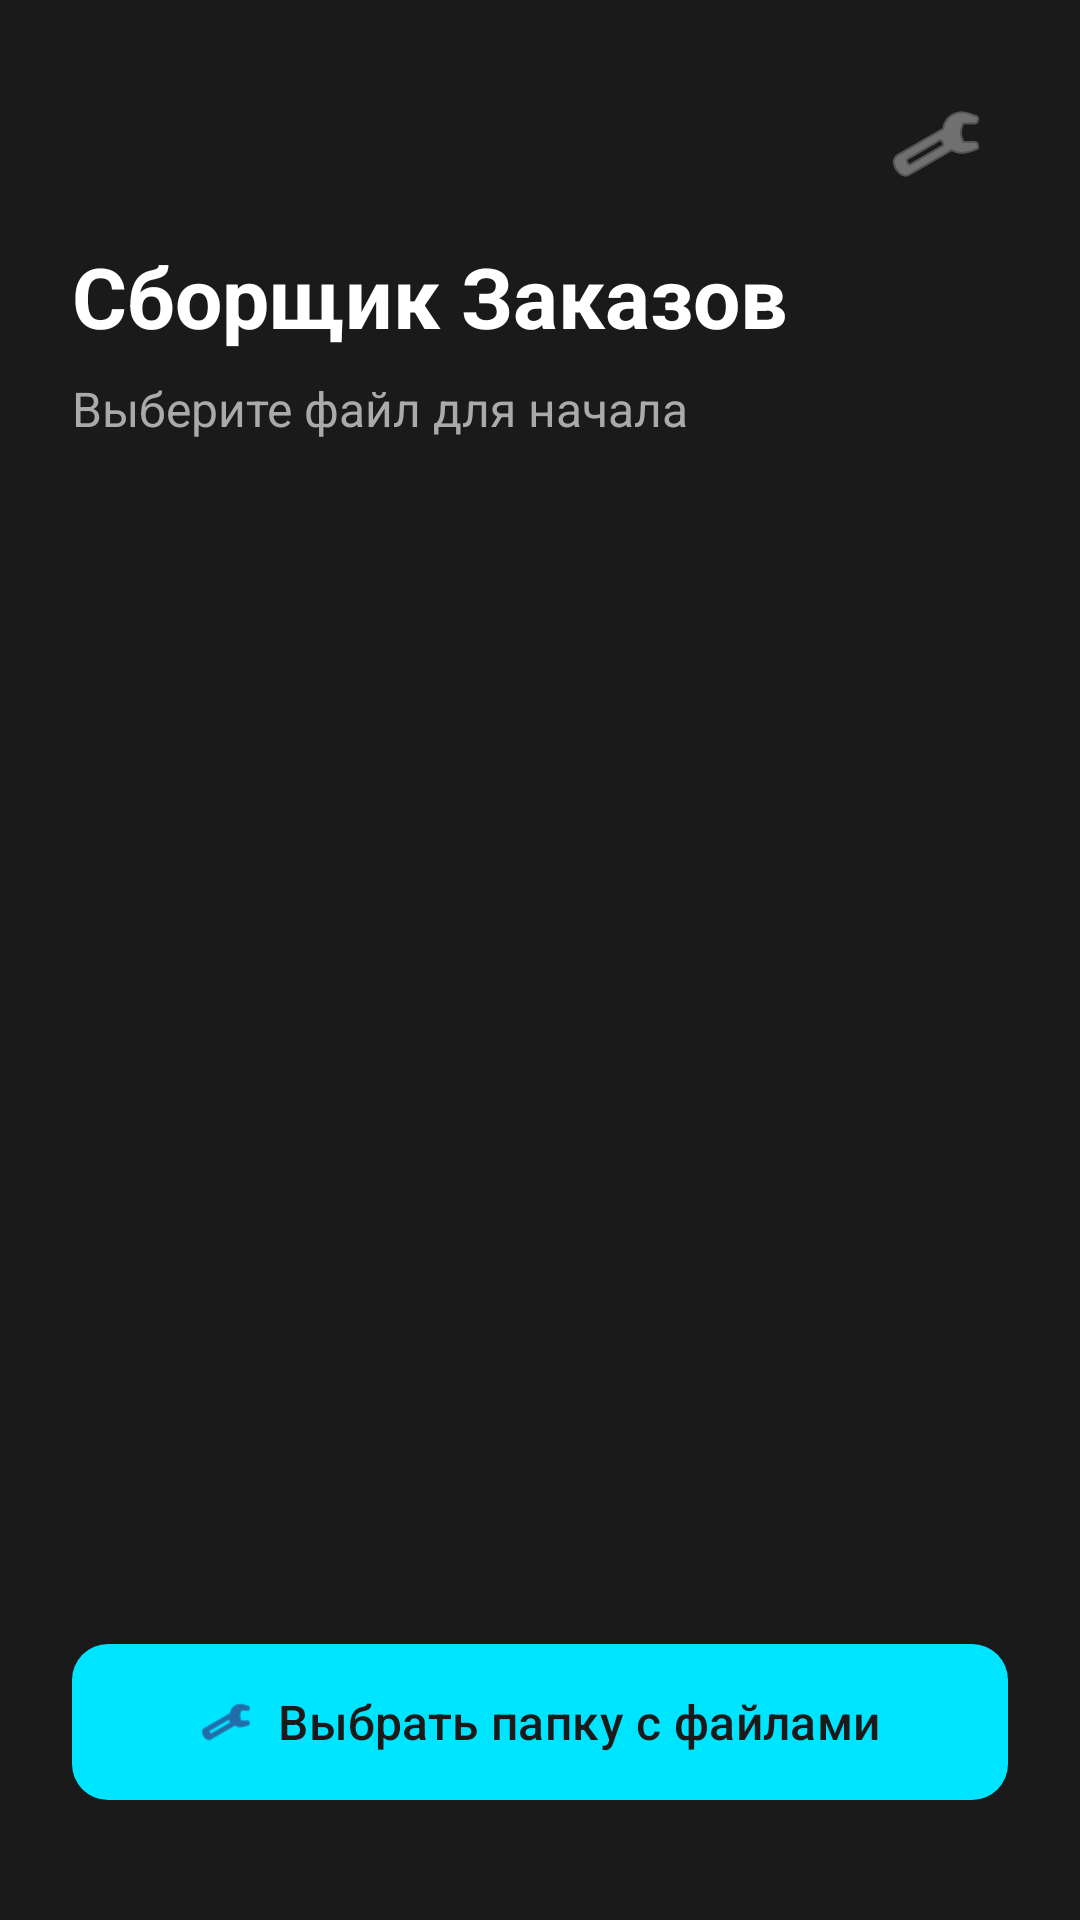

Produce the Android XML layout that renders to this screen, including the resource entries it uses.
<!-- AndroidManifest.xml: activity theme Theme.OfflineAssembler -->
<!-- res/layout/activity_main.xml -->
<?xml version="1.0" encoding="utf-8"?>
<androidx.constraintlayout.widget.ConstraintLayout 
    xmlns:android="http://schemas.android.com/apk/res/android"
    xmlns:app="http://schemas.android.com/apk/res-auto"
    android:layout_width="match_parent"
    android:layout_height="match_parent"
    android:background="@color/background"
    android:padding="24dp">

    <ImageButton
        android:id="@+id/settingsButton"
        android:layout_width="48dp"
        android:layout_height="48dp"
        android:src="@android:drawable/ic_menu_preferences"
        android:background="?attr/selectableItemBackgroundBorderless"
        android:tint="@color/text_secondary"
        app:layout_constraintTop_toTopOf="parent"
        app:layout_constraintEnd_toEndOf="parent" />

    <TextView
        android:id="@+id/titleText"
        android:layout_width="wrap_content"
        android:layout_height="wrap_content"
        android:text="Сборщик Заказов"
        android:textSize="28sp"
        android:textStyle="bold"
        android:textColor="@color/text_primary"
        android:layout_marginTop="8dp"
        app:layout_constraintTop_toBottomOf="@id/settingsButton"
        app:layout_constraintStart_toStartOf="parent" />

    <TextView
        android:id="@+id/subtitleText"
        android:layout_width="wrap_content"
        android:layout_height="wrap_content"
        android:text="Выберите файл для начала"
        android:textSize="16sp"
        android:textColor="@color/text_secondary"
        android:layout_marginTop="8dp"
        app:layout_constraintTop_toBottomOf="@id/titleText"
        app:layout_constraintStart_toStartOf="parent" />

    <androidx.recyclerview.widget.RecyclerView
        android:id="@+id/fileList"
        android:layout_width="match_parent"
        android:layout_height="0dp"
        android:layout_marginTop="16dp"
        android:layout_marginBottom="16dp"
        app:layout_constraintTop_toBottomOf="@id/subtitleText"
        app:layout_constraintBottom_toTopOf="@id/actionButtonContainer"
        app:layout_constraintStart_toStartOf="parent"
        app:layout_constraintEnd_toEndOf="parent" />

    <TextView
        android:id="@+id/emptyView"
        android:layout_width="wrap_content"
        android:layout_height="wrap_content"
        android:text="Папка не выбрана или пуста"
        android:textColor="@color/text_secondary"
        android:visibility="gone"
        app:layout_constraintTop_toTopOf="@id/fileList"
        app:layout_constraintBottom_toBottomOf="@id/fileList"
        app:layout_constraintStart_toStartOf="parent"
        app:layout_constraintEnd_toEndOf="parent" />

    <LinearLayout
        android:id="@+id/actionButtonContainer"
        android:layout_width="match_parent"
        android:layout_height="wrap_content"
        android:orientation="vertical"
        app:layout_constraintBottom_toBottomOf="parent"
        app:layout_constraintStart_toStartOf="parent"
        app:layout_constraintEnd_toEndOf="parent">

        <com.google.android.material.button.MaterialButton
            android:id="@+id/selectFolderButton"
            android:layout_width="match_parent"
            android:layout_height="60dp"
            android:text="Выбрать папку с файлами"
            android:textSize="16sp"
            app:icon="@android:drawable/ic_menu_manage"
            app:iconGravity="textStart"
            app:cornerRadius="12dp"
            app:backgroundTint="@color/primary"
            android:textColor="@color/background"
            android:layout_marginBottom="12dp" />

        <com.google.android.material.button.MaterialButton
            android:id="@+id/continueSessionButton"
            style="@style/Widget.Material3.Button.OutlinedButton"
            android:layout_width="match_parent"
            android:layout_height="60dp"
            android:text="Продолжить сессию"
            android:textSize="16sp"
            android:visibility="gone"
            app:icon="@android:drawable/ic_menu_revert"
            app:iconGravity="textStart"
            app:cornerRadius="12dp"
            app:strokeColor="@color/primary"
            android:textColor="@color/primary" />
            
    </LinearLayout>

</androidx.constraintlayout.widget.ConstraintLayout>
<!-- resources referenced by this layout -->
<resources>
  <color name="background">#1A1A1A</color>
  <color name="primary">#00E5FF</color>
  <color name="text_primary">#FFFFFF</color>
  <color name="text_secondary">#AAAAAA</color>
  <style name="Theme.OfflineAssembler" parent="Theme.Material3.Dark.NoActionBar">
          <item name="colorPrimary">@color/primary</item>
          <item name="colorPrimaryDark">@color/primary_dark</item>
          <item name="colorAccent">@color/accent</item>
          <item name="android:windowBackground">@color/background</item>
          <item name="android:statusBarColor">@color/surface</item>
      </style>
  <color name="primary_dark">#00B8D4</color>
  <color name="accent">#FF9100</color>
  <color name="surface">#2D2D2D</color>
</resources>
